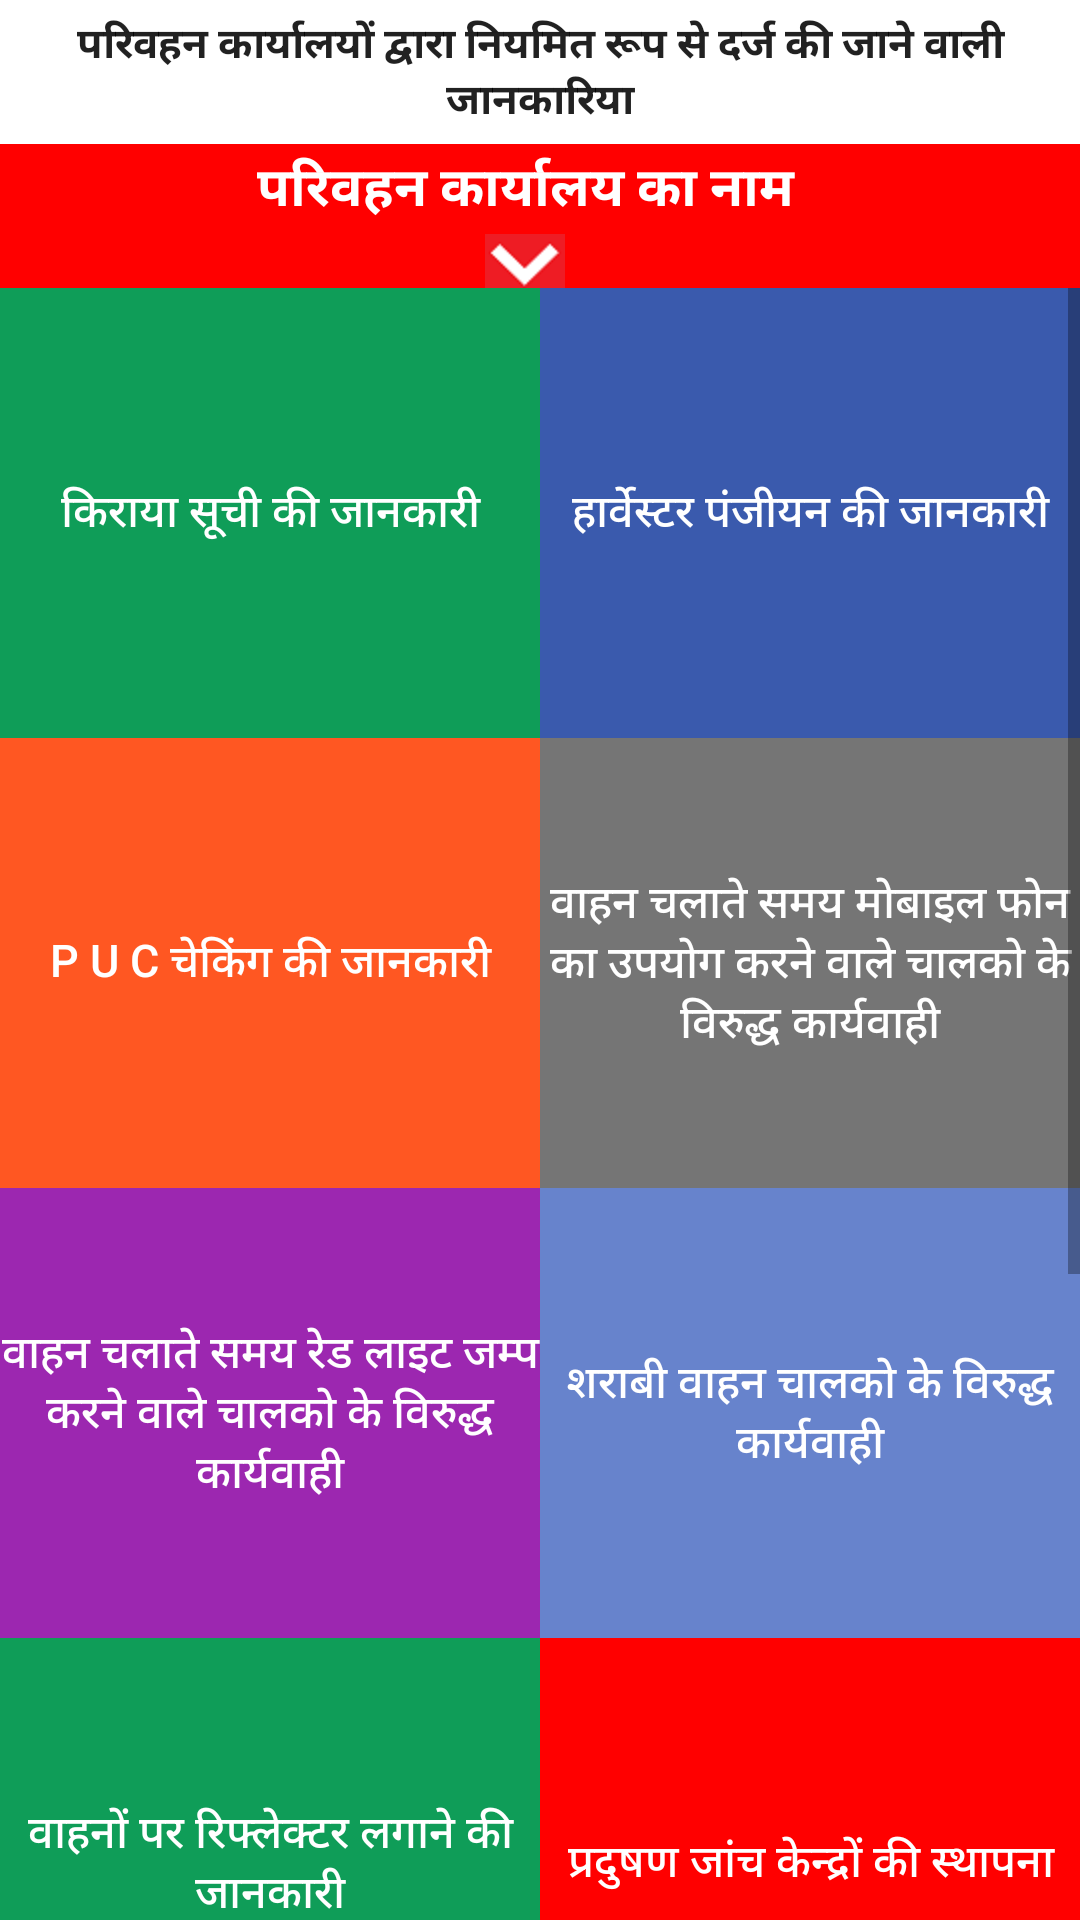

Here is an Android app screen rendered from its layout file. Give the layout XML and the strings, colors and styles it references.
<!-- AndroidManifest.xml: application theme Theme.AppCompat.Light.NoActionBar -->
<!-- res/layout/activity_main.xml -->
<?xml version="1.0" encoding="utf-8"?>
<LinearLayout xmlns:android="http://schemas.android.com/apk/res/android"
    android:layout_width="match_parent"
    android:layout_height="match_parent"
    android:orientation="vertical" >

    <LinearLayout
        android:layout_width="match_parent"
        android:layout_height="wrap_content"
        android:orientation="vertical" >

        <Button
            android:layout_width="match_parent"
            android:layout_height="match_parent"
            android:layout_weight="1"
            android:background="#ffffff"
            android:text="@string/heading"
            android:textStyle="bold" />

        <Button
            android:id="@+id/btn_choose_city"
            android:layout_width="match_parent"
            android:layout_height="match_parent"
            android:layout_weight="1"
            android:background="@color/red_dark"
            android:text="@string/parivahan_karyalaya_ka_naam"
            android:textColor="#ffffff"
            android:textSize="18sp"
            android:paddingRight="10dp"
            android:drawableBottom="@drawable/down_arrow"
            android:textStyle="bold" />
    </LinearLayout>

    <ScrollView
        android:layout_width="match_parent"
        android:layout_height="match_parent"
        android:layout_weight="1" >

        <LinearLayout
            android:layout_width="match_parent"
            android:layout_height="match_parent"
            android:orientation="vertical" >

            <LinearLayout
                android:layout_width="match_parent"
                android:layout_height="150dp"
                android:orientation="horizontal" >

                <Button
                    android:id="@+id/btn_rental_activity"
                    android:layout_width="match_parent"
                    android:layout_height="match_parent"
                    android:layout_weight="1"
                    android:background="@color/green"
                    android:text="@string/kiraya_suchi_ki_jaankari"
                    android:textColor="#ffffff"
                    android:textSize="15sp" />

                <Button
                    android:id="@+id/btn_harvester_reg"
                    android:layout_width="match_parent"
                    android:layout_height="match_parent"
                    android:layout_weight="1"
                    android:background="@color/blue"
                    android:text="@string/harvestoer_panjiyan_ki_jankari"
                    android:textColor="#ffffff"
                    android:textSize="15sp" />
            </LinearLayout>

            <LinearLayout
                android:layout_width="match_parent"
                android:layout_height="150dp"
                android:orientation="horizontal" >

                <Button
                    android:id="@+id/btn_puc_checking"
                    android:layout_width="match_parent"
                    android:layout_height="match_parent"
                    android:layout_weight="1"
                    android:background="@color/orange"
                    android:text="@string/puc_checking_ki_jankari"
                    android:textColor="#ffffff"
                    android:textSize="15sp" />

                <Button
                    android:id="@+id/btn_mobile_info"
                    android:layout_width="match_parent"
                    android:layout_height="match_parent"
                    android:layout_weight="1"
                    android:background="@color/grey"
                    android:text="@string/mobile_ki_jankari"
                    android:textColor="#ffffff"
                    android:textSize="15sp" />
            </LinearLayout>

            <LinearLayout
                android:layout_width="match_parent"
                android:layout_height="150dp"
                android:orientation="horizontal" >

                <Button
                    android:id="@+id/btn_red_light_info"
                    android:layout_width="match_parent"
                    android:layout_height="match_parent"
                    android:layout_weight="1"
                    android:background="@color/voilet"
                    android:text="@string/red_light_ki_jankari"
                    android:textColor="#ffffff"
                    android:textSize="15sp" />

                <Button
                    android:id="@+id/btn_drink_and_drive"
                    android:layout_width="match_parent"
                    android:layout_height="match_parent"
                    android:layout_weight="1"
                    android:background="@color/light_blue"
                    android:text="@string/sarabi_vahan_chalko_ki_jankari"
                    android:textColor="#ffffff"
                    android:textSize="15sp" />
            </LinearLayout>

            <LinearLayout
                android:layout_width="match_parent"
                android:layout_height="150dp"
                android:orientation="horizontal" >

                <Button
                    android:id="@+id/btn_replector"
                    android:layout_width="match_parent"
                    android:layout_height="match_parent"
                    android:layout_weight="1"
                    android:background="@color/green"
                    android:text="@string/vahan_par_replactor"
                    android:textColor="#ffffff"
                    android:textSize="15sp" />

                <Button
                    android:id="@+id/btn_pollution"
                    android:layout_width="match_parent"
                    android:layout_height="match_parent"
                    android:layout_weight="1"
                    android:background="@color/red_dark"
                    android:text="@string/pradushan_kendra"
                    android:textColor="#ffffff"
                    android:textSize="15sp" />
            </LinearLayout>

            <LinearLayout
                android:layout_width="match_parent"
                android:layout_height="150dp"
                android:orientation="horizontal" >

                <Button
                    android:id="@+id/btn_emergency"
                    android:layout_width="match_parent"
                    android:layout_height="match_parent"
                    android:layout_weight="1"
                    android:paddingRight="5dp"
                    android:background="@color/blue"
                    android:text="@string/aapatkaleen_vikas"
                    android:textColor="#ffffff"
                    android:textSize="15sp" />

                <Button
                    android:id="@+id/btn_without_fitness"
                    android:layout_width="match_parent"
                    android:layout_height="match_parent"
                    android:layout_weight="1"
                    android:paddingLeft="5dp"
                    android:background="@color/blue_text"
                    android:text="@string/bina_fitness"
                    android:textColor="#ffffff"
                    android:textSize="15sp" />
            </LinearLayout>

            <LinearLayout
                android:layout_width="match_parent"
                android:layout_height="150dp"
                android:orientation="horizontal" >

                <Button
                    android:id="@+id/btn_outstanding_info"
                    android:layout_width="match_parent"
                    android:layout_height="match_parent"
                    android:layout_weight="1"
                    android:background="@color/orange"
                    android:text="@string/bakaya_vasuli_jankari"
                    android:textColor="#ffffff"
                    android:textSize="15sp" />

                <Button
                    android:id="@+id/btn_campaign_info"
                    android:layout_width="match_parent"
                    android:layout_height="match_parent"
                    android:layout_weight="1"
                    android:background="@color/voilet"
                    android:text="@string/checking_abhiyan_ki_jankari"
                    android:textColor="#ffffff"
                    android:textSize="15sp" />
            </LinearLayout>
        </LinearLayout>
    </ScrollView>

</LinearLayout>
<!-- resources referenced by this layout -->
<resources>
  <color name="blue">#3A5AAD</color>
  <color name="blue_text">#023762</color>
  <color name="green">#0F9D58</color>
  <color name="grey">#757575</color>
  <color name="light_blue">#6783cc</color>
  <color name="orange">#FF5722</color>
  <color name="red_dark">#FF0000</color>
  <color name="voilet">#9C27B0</color>
  <!-- drawable down_arrow: png bitmap (drawable-hdpi, 1108 bytes) -->
  <string name="aapatkaleen_vikas">बसों मैं आपातकालीन निकास की जानकारी</string>
  <string name="bakaya_vasuli_jankari">बकाया वसूली की जानकारी</string>
  <string name="bina_fitness">बिना फिटनेस चलने वाले वाहनों के विरूद्ध कार्यवाही</string>
  <string name="checking_abhiyan_ki_jankari">चेकिंग अभियान की जानकारी</string>
  <string name="harvestoer_panjiyan_ki_jankari">हार्वेस्टर पंजीयन की जानकारी </string>
  <string name="heading">परिवहन कार्यालयों द्वारा नियमित रूप से दर्ज की जाने वाली जानकारिया</string>
  <string name="kiraya_suchi_ki_jaankari">किराया सूची की जानकारी </string>
  <string name="mobile_ki_jankari">वाहन चलाते समय मोबाइल फोन का उपयोग करने वाले चालको के विरुद्ध कार्यवाही </string>
  <string name="parivahan_karyalaya_ka_naam">परिवहन कार्यालय का नाम </string>
  <string name="pradushan_kendra">प्रदुषण जांच केन्द्रों की स्थापना</string>
  <string name="puc_checking_ki_jankari">P U C चेकिंग की जानकारी </string>
  <string name="red_light_ki_jankari">वाहन चलाते समय रेड लाइट जम्प करने वाले चालको के विरुद्ध कार्यवाही</string>
  <string name="sarabi_vahan_chalko_ki_jankari">शराबी वाहन चालको के विरुद्ध कार्यवाही </string>
  <string name="vahan_par_replactor">वाहनों पर रिफ्लेक्टर लगाने की जानकारी</string>
</resources>
